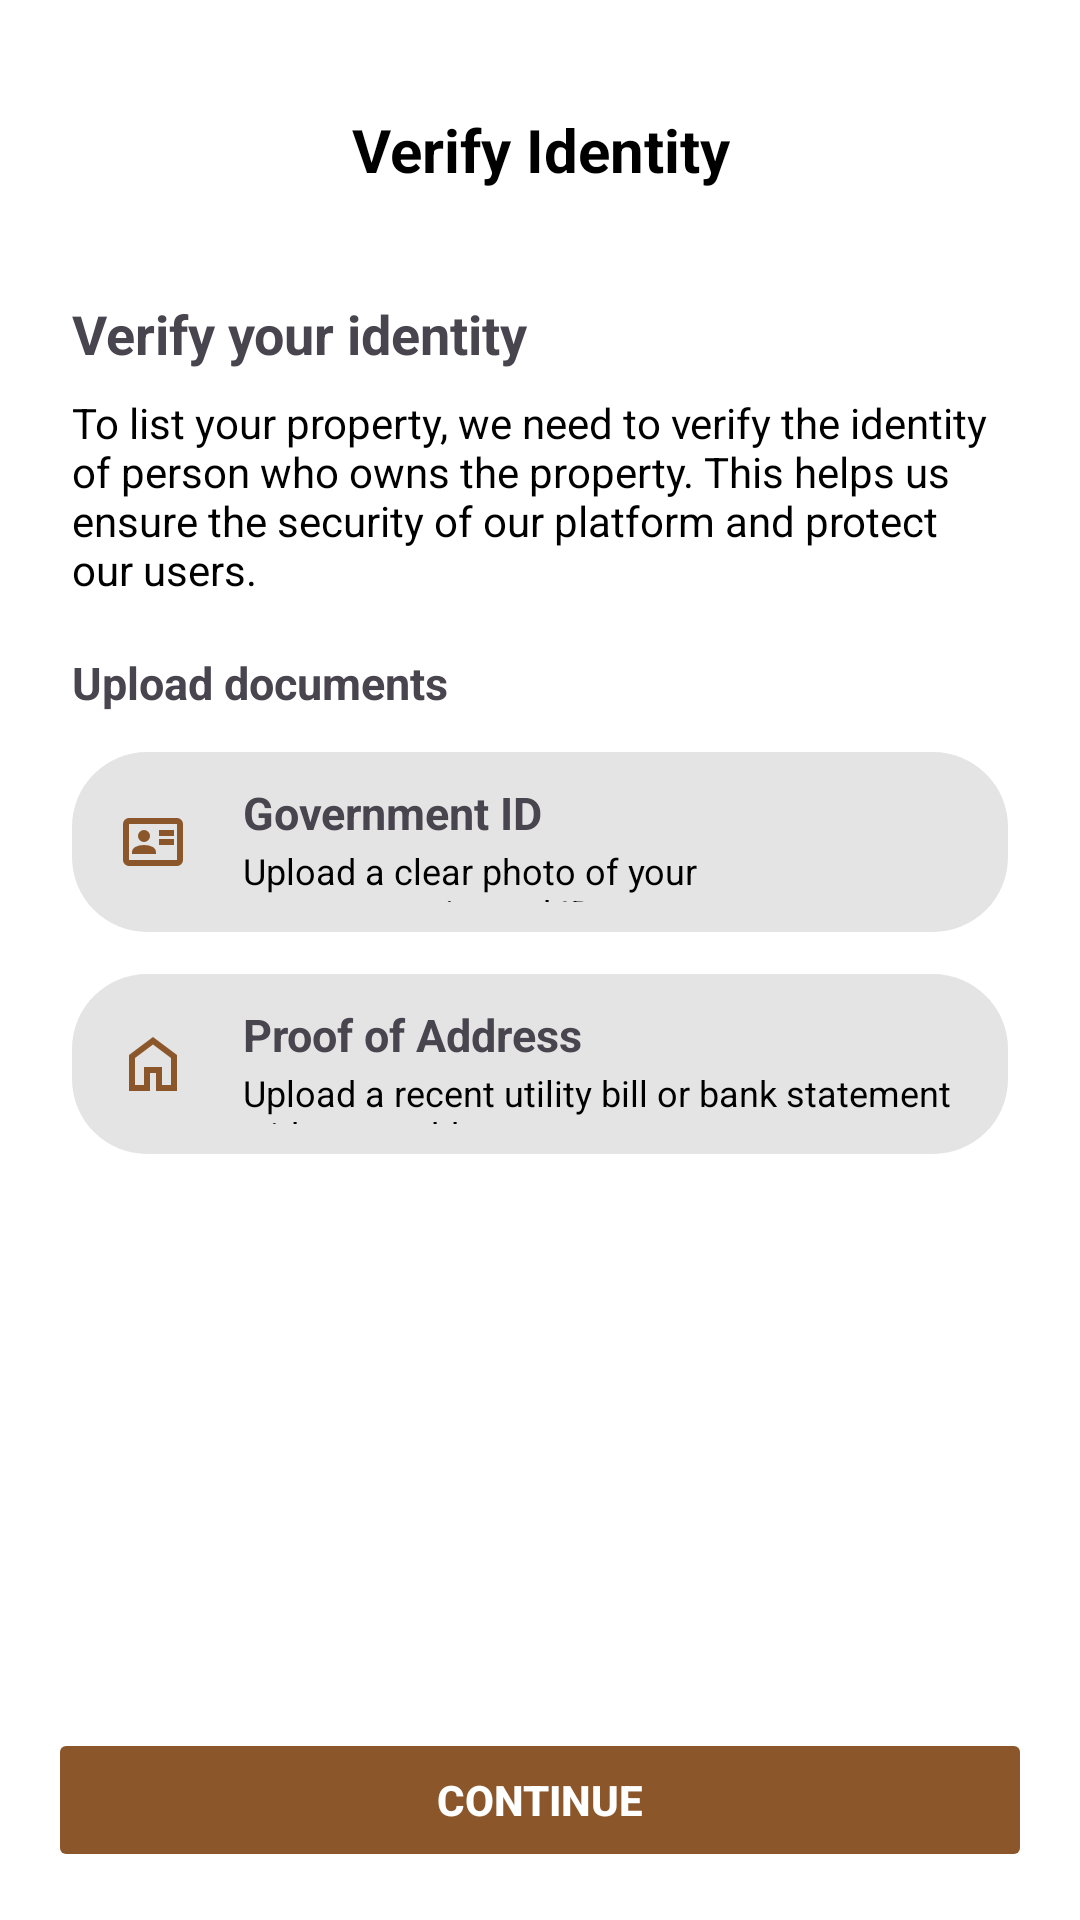

Write the Android layout XML for this screen, with the resource values it uses.
<!-- AndroidManifest.xml: application theme Theme.Essence -->
<!-- res/layout/activity_identity_upload.xml -->
<LinearLayout xmlns:android="http://schemas.android.com/apk/res/android"
    android:layout_width="match_parent"
    android:layout_height="match_parent"
    android:orientation="vertical"
    android:background="@color/white"
    android:padding="0dp">

    <TextView
        android:layout_width="match_parent"
        android:layout_height="50dp"
        android:text="Verify Identity"
        android:layout_gravity="center"
        android:gravity="center"
        android:textColor="@color/black"
        android:layout_marginTop="25dp"
        android:textSize="20sp"
        android:textStyle="bold"/>

    <ScrollView
        android:layout_width="match_parent"
        android:layout_height="0dp"
        android:layout_weight="1">

        <LinearLayout
            android:id="@+id/innerContainer"
            android:layout_width="match_parent"
            android:layout_height="wrap_content"
            android:orientation="vertical"
            android:padding="24dp">

            <TextView
                android:layout_width="wrap_content"
                android:layout_height="wrap_content"
                android:text="Verify your identity"
                android:textStyle="bold"
                android:textSize="18sp"
                android:layout_marginBottom="8dp" />

            <TextView
                android:layout_width="wrap_content"
                android:layout_height="wrap_content"
                android:text="To list your property, we need to verify the identity of person who owns the property. This helps us ensure the security of our platform and protect our users."
                android:textColor="@color/black"
                android:textSize="14sp"
                android:layout_marginBottom="18dp" />

            <TextView
                android:layout_width="wrap_content"
                android:layout_height="wrap_content"
                android:text="Upload documents"
                android:textStyle="bold"
                android:textSize="15sp"
                android:layout_marginBottom="13dp" />

            
            <LinearLayout
                android:id="@+id/govtIdCard"
                android:layout_width="match_parent"
                android:layout_height="60dp"
                android:orientation="horizontal"
                android:background="@drawable/rounded_box"
                android:gravity="center_vertical"
                android:padding="10dp"
                android:layout_marginBottom="14dp">

                <ImageView
                    android:layout_width="34dp"
                    android:layout_height="34dp"
                    android:src="@drawable/ic_govt_id"
                    android:scaleType="centerInside"
                    android:layout_marginEnd="13dp" />

                <LinearLayout
                    android:layout_width="0dp"
                    android:layout_height="wrap_content"
                    android:orientation="vertical"
                    android:layout_weight="1">

                    <TextView
                        android:layout_width="wrap_content"
                        android:layout_height="wrap_content"
                        android:text="Government ID"
                        android:textStyle="bold"
                        android:textSize="15sp" />

                    <TextView
                        android:layout_width="wrap_content"
                        android:layout_height="wrap_content"
                        android:text="Upload a clear photo of your government-issued ID"
                        android:textSize="12sp"
                        android:textColor="@color/black"
                        android:paddingTop="1dp"/>
                </LinearLayout>

            </LinearLayout>

            
            <LinearLayout
                android:id="@+id/addressCard"
                android:layout_width="match_parent"
                android:layout_height="60dp"
                android:orientation="horizontal"
                android:background="@drawable/rounded_box"
                android:gravity="center_vertical"
                android:padding="10dp">

                <ImageView
                    android:layout_width="34dp"
                    android:layout_height="34dp"
                    android:src="@drawable/ic_address"
                    android:scaleType="centerInside"
                    android:layout_marginEnd="13dp" />

                <LinearLayout
                    android:layout_width="0dp"
                    android:layout_height="wrap_content"
                    android:orientation="vertical"
                    android:layout_weight="1">

                    <TextView
                        android:layout_width="wrap_content"
                        android:layout_height="wrap_content"
                        android:text="Proof of Address"
                        android:textStyle="bold"
                        android:textSize="15sp" />

                    <TextView
                        android:layout_width="wrap_content"
                        android:layout_height="wrap_content"
                        android:text="Upload a recent utility bill or bank statement with your address"
                        android:textSize="12sp"
                        android:textColor="@color/black"
                        android:paddingTop="1dp"/>
                </LinearLayout>

            </LinearLayout>
        </LinearLayout>
    </ScrollView>

    <Button
        android:id="@+id/continueToPaymentBtn"
        android:layout_width="match_parent"
        android:layout_height="48dp"
        android:text="Continue"
        android:backgroundTint="@color/primaryColor"
        android:textColor="@android:color/white"
        android:textStyle="bold"
        android:layout_margin="16dp"
        android:enabled="false"/>
</LinearLayout>
<!-- resources referenced by this layout -->
<resources>
  <color name="black">#FF000000</color>
  <color name="primaryColor">#8B572A</color>
  <color name="white">#FFFFFFFF</color>
  <!-- drawable ic_address (drawable) -->
  <vector xmlns:android="http://schemas.android.com/apk/res/android"
      android:width="24dp"
      android:height="24dp"
      android:viewportWidth="960"
      android:viewportHeight="960">
    <path
        android:pathData="M240,760h120v-240h240v240h120v-360L480,220 240,400v360ZM160,840v-480l320,-240 320,240v480L520,840v-240h-80v240L160,840ZM480,490Z"
        android:fillColor="#8B572A"/>
  </vector>
  <!-- drawable ic_govt_id (drawable) -->
  <vector xmlns:android="http://schemas.android.com/apk/res/android"
      android:width="24dp"
      android:height="24dp"
      android:viewportWidth="960"
      android:viewportHeight="960">
    <path
        android:pathData="M560,520h200v-80L560,440v80ZM560,400h200v-80L560,320v80ZM200,640h320v-22q0,-45 -44,-71.5T360,520q-72,0 -116,26.5T200,618v22ZM360,480q33,0 56.5,-23.5T440,400q0,-33 -23.5,-56.5T360,320q-33,0 -56.5,23.5T280,400q0,33 23.5,56.5T360,480ZM160,800q-33,0 -56.5,-23.5T80,720v-480q0,-33 23.5,-56.5T160,160h640q33,0 56.5,23.5T880,240v480q0,33 -23.5,56.5T800,800L160,800ZM160,720h640v-480L160,240v480ZM160,720v-480,480Z"
        android:fillColor="#8B572A"/>
  </vector>
  <!-- drawable rounded_box (drawable) -->
  <shape xmlns:android="http://schemas.android.com/apk/res/android"
      android:shape="rectangle">
      <corners android:radius="25dp"/>
      <solid android:color="#E4E4E4"/>
  </shape>
  <style name="Theme.Essence" parent="Base.Theme.Essence" />
  <style name="Base.Theme.Essence" parent="Theme.Material3.DayNight.NoActionBar">
          
          
      </style>
</resources>
